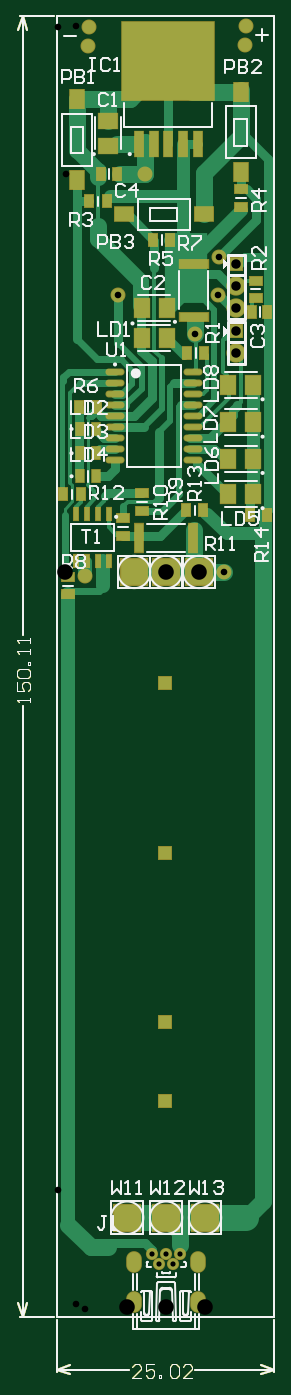
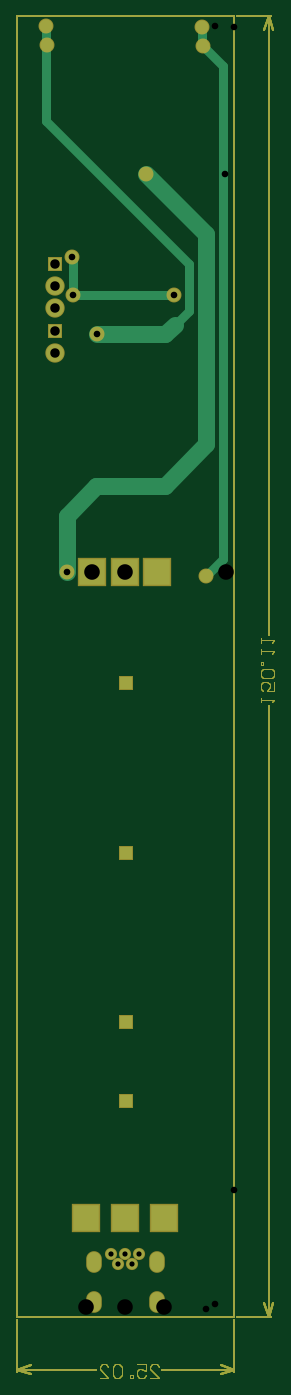
Circuit board: 8 layer files. Board 29.6 x 157.2 mm.
- drill: Copy of fotopolim_v0-RoundHoles.TXT (521 bytes)
- bottom_copper: Copy of fotopolim_v0.GBL (3616 bytes)
- bottom_mask: Copy of fotopolim_v0.GBS (3545 bytes)
- outline: Copy of fotopolim_v0.GM1 (4356 bytes)
- top_copper: Copy of fotopolim_v0.GTL (11085 bytes)
- top_silk: Copy of fotopolim_v0.GTO (18377 bytes)
- paste: Copy of fotopolim_v0.GTP (5547 bytes)
- top_mask: Copy of fotopolim_v0.GTS (5277 bytes)

=== drill: Copy of fotopolim_v0-RoundHoles.TXT ===
M48
;Layer_Color=9474304
;FILE_FORMAT=4:3
METRIC,LZ
;TYPE=PLATED
T1F00S00C0.600
T2F00S00C0.762
T4F00S00C1.092
T5F00S00C1.800
;TYPE=NON_PLATED
%
T01
X0011773Y0006039
X0013373
X0012573Y0007239
X0010973
X0014173
T02
X0003225Y00855
X0019304Y0085979
X0015875Y0113411
X0018542Y0117983
X0018669Y0122301
X001016Y0131953
X002165Y01468
X002175Y0148975
X00037Y0148925
X00036Y014675
X0006985Y0117983
T04
X0020701Y0111252
Y0113792
Y0116459
Y0118999
Y0121539
T05
X0008077Y001143
X0012573
X0017069
X000889Y0085979
X0012573
X0016383
M30

=== bottom_copper: Copy of fotopolim_v0.GBL ===
%FSLAX43Y43*%
%MOMM*%
G71*
G01*
G75*
G04 Layer_Physical_Order=2*
G04 Layer_Color=16711680*
%ADD10R,0.950X1.400*%
%ADD11R,0.900X1.400*%
%ADD12R,1.600X2.100*%
%ADD13O,2.000X0.600*%
%ADD14R,3.300X1.050*%
%ADD15R,1.050X2.950*%
%ADD16R,10.600X9.000*%
%ADD17R,0.600X1.550*%
%ADD18R,1.400X0.950*%
%ADD19R,1.050X3.300*%
%ADD20R,1.800X2.250*%
%ADD21R,1.050X1.400*%
%ADD22R,1.800X2.250*%
%ADD23R,2.100X1.600*%
%ADD24R,2.250X1.800*%
%ADD25C,0.800*%
%ADD26C,1.600*%
%ADD27C,2.000*%
%ADD28C,1.000*%
%ADD29C,0.500*%
%ADD30C,0.400*%
%ADD31C,0.700*%
%ADD32C,3.000*%
%ADD33C,1.500*%
%ADD34C,1.800*%
%ADD35C,0.600*%
%ADD36R,5.000X8.175*%
%ADD37C,0.254*%
%ADD38C,0.152*%
%ADD39R,1.524X1.524*%
%ADD40R,3.064X3.064*%
%ADD41O,1.600X2.300*%
%ADD42C,1.200*%
%ADD43R,1.524X1.524*%
%ADD44C,2.032*%
%ADD45C,1.524*%
D27*
X19304Y85979D02*
Y92496D01*
X15900Y95900D02*
X19304Y92496D01*
X8000Y95900D02*
X15900D01*
X7939Y113411D02*
X15875D01*
X6800Y114550D02*
X7939Y113411D01*
X3200Y100700D02*
X8000Y95900D01*
X3200Y100700D02*
Y124993D01*
X10160Y131953D01*
D28*
X6985Y117983D02*
X18542D01*
Y122174D01*
X18669Y122301D01*
X1225Y87500D02*
X3225Y85500D01*
X1225Y87500D02*
Y144375D01*
X3700Y146850D01*
X21700Y138050D02*
Y147425D01*
X3700Y146850D02*
Y148925D01*
X21750Y146900D02*
Y148975D01*
X5200Y121550D02*
X21700Y138050D01*
X5200Y116150D02*
Y121550D01*
Y116150D02*
X6800Y114550D01*
D37*
X25019Y-6379D02*
Y-381D01*
X0Y-6379D02*
Y-381D01*
X15937Y-6125D02*
X25019D01*
X0D02*
X8269D01*
X23495Y-5617D02*
X25019Y-6125D01*
X23495Y-6633D02*
X25019Y-6125D01*
X0D02*
X1524Y-6633D01*
X0Y-6125D02*
X1524Y-5617D01*
X-4254Y0D02*
X-381D01*
X-4254Y150114D02*
X-381D01*
X-4000Y0D02*
Y70562D01*
Y78739D02*
Y150114D01*
Y0D02*
X-3492Y1524D01*
X-4508D02*
X-4000Y0D01*
X-4508Y148590D02*
X-4000Y150114D01*
X-3492Y148590D01*
X0Y0D02*
Y150114D01*
X25019D01*
Y0D02*
Y150114D01*
X0Y0D02*
X25019D01*
D38*
X9691Y-7039D02*
X8675D01*
X9691Y-6023D01*
Y-5770D01*
X9437Y-5516D01*
X8929D01*
X8675Y-5770D01*
X11214Y-5516D02*
X10199D01*
Y-6277D01*
X10707Y-6023D01*
X10960D01*
X11214Y-6277D01*
Y-6785D01*
X10960Y-7039D01*
X10453D01*
X10199Y-6785D01*
X11722Y-7039D02*
Y-6785D01*
X11976D01*
Y-7039D01*
X11722D01*
X12992Y-5770D02*
X13246Y-5516D01*
X13754D01*
X14007Y-5770D01*
Y-6785D01*
X13754Y-7039D01*
X13246D01*
X12992Y-6785D01*
Y-5770D01*
X15531Y-7039D02*
X14515D01*
X15531Y-6023D01*
Y-5770D01*
X15277Y-5516D01*
X14769D01*
X14515Y-5770D01*
X-3086Y70969D02*
Y71477D01*
Y71223D01*
X-4609D01*
X-4355Y70969D01*
X-4609Y73254D02*
Y72238D01*
X-3848D01*
X-4102Y72746D01*
Y73000D01*
X-3848Y73254D01*
X-3340D01*
X-3086Y73000D01*
Y72492D01*
X-3340Y72238D01*
X-4355Y73762D02*
X-4609Y74016D01*
Y74524D01*
X-4355Y74778D01*
X-3340D01*
X-3086Y74524D01*
Y74016D01*
X-3340Y73762D01*
X-4355D01*
X-3086Y75285D02*
X-3340D01*
Y75539D01*
X-3086D01*
Y75285D01*
Y76555D02*
Y77063D01*
Y76809D01*
X-4609D01*
X-4355Y76555D01*
X-3086Y77825D02*
Y78332D01*
Y78078D01*
X-4609D01*
X-4355Y77825D01*
D39*
X12443Y24876D02*
D03*
Y34020D02*
D03*
Y53578D02*
D03*
Y73136D02*
D03*
D40*
X16383Y85979D02*
D03*
X12573D02*
D03*
X8890D02*
D03*
X17069Y11430D02*
D03*
X12573D02*
D03*
X8077D02*
D03*
D41*
X8923Y1689D02*
D03*
X16223D02*
D03*
X8923Y6339D02*
D03*
X16223D02*
D03*
D42*
X10973Y7239D02*
D03*
X11773Y6039D02*
D03*
X12573Y7239D02*
D03*
X13373Y6039D02*
D03*
X14173Y7239D02*
D03*
D43*
X20701Y113792D02*
D03*
Y121539D02*
D03*
D44*
Y111252D02*
D03*
Y116459D02*
D03*
Y118999D02*
D03*
D45*
X15875Y113411D02*
D03*
X10160Y131953D02*
D03*
X19304Y85979D02*
D03*
X3225Y85500D02*
D03*
X6985Y117983D02*
D03*
X18542D02*
D03*
X18669Y122301D02*
D03*
X3600Y146750D02*
D03*
X3700Y148925D02*
D03*
X21750Y148975D02*
D03*
X21650Y146800D02*
D03*
M02*

=== bottom_mask: Copy of fotopolim_v0.GBS ===
%FSLAX43Y43*%
%MOMM*%
G71*
G01*
G75*
G04 Layer_Color=16711935*
%ADD10R,0.950X1.400*%
%ADD11R,0.900X1.400*%
%ADD12R,1.600X2.100*%
%ADD13O,2.000X0.600*%
%ADD14R,3.300X1.050*%
%ADD15R,1.050X2.950*%
%ADD16R,10.600X9.000*%
%ADD17R,0.600X1.550*%
%ADD18R,1.400X0.950*%
%ADD19R,1.050X3.300*%
%ADD20R,1.800X2.250*%
%ADD21R,1.050X1.400*%
%ADD22R,1.800X2.250*%
%ADD23R,2.100X1.600*%
%ADD24R,2.250X1.800*%
%ADD25C,0.800*%
%ADD26C,1.600*%
%ADD27C,2.000*%
%ADD28C,1.000*%
%ADD29C,0.500*%
%ADD30C,0.400*%
%ADD31C,0.700*%
%ADD32C,3.000*%
%ADD33C,1.500*%
%ADD34C,1.800*%
%ADD35C,0.600*%
%ADD36R,5.000X8.175*%
%ADD37C,0.254*%
%ADD38C,0.152*%
%ADD39R,1.524X1.524*%
%ADD40R,3.064X3.064*%
%ADD41O,1.600X2.300*%
%ADD42C,1.200*%
%ADD43R,1.524X1.524*%
%ADD44C,2.032*%
%ADD45C,1.524*%
%ADD46C,0.250*%
%ADD47C,0.200*%
%ADD48C,0.305*%
%ADD49R,1.153X1.603*%
%ADD50R,1.103X1.603*%
%ADD51R,1.803X2.303*%
%ADD52O,2.203X0.803*%
%ADD53R,3.503X1.253*%
%ADD54R,1.253X3.153*%
%ADD55R,10.803X9.203*%
%ADD56R,0.803X1.753*%
%ADD57R,1.603X1.153*%
%ADD58R,1.253X3.503*%
%ADD59R,2.003X2.453*%
%ADD60R,1.253X1.603*%
%ADD61R,2.003X2.453*%
%ADD62R,2.303X1.803*%
%ADD63R,2.453X2.003*%
%ADD64R,1.727X1.727*%
%ADD65R,3.267X3.267*%
%ADD66O,1.803X2.503*%
%ADD67C,1.403*%
%ADD68R,1.727X1.727*%
%ADD69C,2.235*%
%ADD70C,1.727*%
D37*
X25019Y-6379D02*
Y-381D01*
X0Y-6379D02*
Y-381D01*
X15937Y-6125D02*
X25019D01*
X0D02*
X8269D01*
X23495Y-5617D02*
X25019Y-6125D01*
X23495Y-6633D02*
X25019Y-6125D01*
X0D02*
X1524Y-6633D01*
X0Y-6125D02*
X1524Y-5617D01*
X-4254Y0D02*
X-381D01*
X-4254Y150114D02*
X-381D01*
X-4000Y0D02*
Y70562D01*
Y78739D02*
Y150114D01*
Y0D02*
X-3492Y1524D01*
X-4508D02*
X-4000Y0D01*
X-4508Y148590D02*
X-4000Y150114D01*
X-3492Y148590D01*
X0Y0D02*
Y150114D01*
X25019D01*
Y0D02*
Y150114D01*
X0Y0D02*
X25019D01*
D38*
X9691Y-7039D02*
X8675D01*
X9691Y-6023D01*
Y-5770D01*
X9437Y-5516D01*
X8929D01*
X8675Y-5770D01*
X11214Y-5516D02*
X10199D01*
Y-6277D01*
X10707Y-6023D01*
X10960D01*
X11214Y-6277D01*
Y-6785D01*
X10960Y-7039D01*
X10453D01*
X10199Y-6785D01*
X11722Y-7039D02*
Y-6785D01*
X11976D01*
Y-7039D01*
X11722D01*
X12992Y-5770D02*
X13246Y-5516D01*
X13754D01*
X14007Y-5770D01*
Y-6785D01*
X13754Y-7039D01*
X13246D01*
X12992Y-6785D01*
Y-5770D01*
X15531Y-7039D02*
X14515D01*
X15531Y-6023D01*
Y-5770D01*
X15277Y-5516D01*
X14769D01*
X14515Y-5770D01*
X-3086Y70969D02*
Y71477D01*
Y71223D01*
X-4609D01*
X-4355Y70969D01*
X-4609Y73254D02*
Y72238D01*
X-3848D01*
X-4102Y72746D01*
Y73000D01*
X-3848Y73254D01*
X-3340D01*
X-3086Y73000D01*
Y72492D01*
X-3340Y72238D01*
X-4355Y73762D02*
X-4609Y74016D01*
Y74524D01*
X-4355Y74778D01*
X-3340D01*
X-3086Y74524D01*
Y74016D01*
X-3340Y73762D01*
X-4355D01*
X-3086Y75285D02*
X-3340D01*
Y75539D01*
X-3086D01*
Y75285D01*
Y76555D02*
Y77063D01*
Y76809D01*
X-4609D01*
X-4355Y76555D01*
X-3086Y77825D02*
Y78332D01*
Y78078D01*
X-4609D01*
X-4355Y77825D01*
D64*
X12443Y24876D02*
D03*
Y34020D02*
D03*
Y53578D02*
D03*
Y73136D02*
D03*
D65*
X16383Y85979D02*
D03*
X12573D02*
D03*
X8890D02*
D03*
X17069Y11430D02*
D03*
X12573D02*
D03*
X8077D02*
D03*
D66*
X8923Y1689D02*
D03*
X16223D02*
D03*
X8923Y6339D02*
D03*
X16223D02*
D03*
D67*
X10973Y7239D02*
D03*
X11773Y6039D02*
D03*
X12573Y7239D02*
D03*
X13373Y6039D02*
D03*
X14173Y7239D02*
D03*
D68*
X20701Y113792D02*
D03*
Y121539D02*
D03*
D69*
Y111252D02*
D03*
Y116459D02*
D03*
Y118999D02*
D03*
D70*
X15875Y113411D02*
D03*
X10160Y131953D02*
D03*
X19304Y85979D02*
D03*
X3225Y85500D02*
D03*
X6985Y117983D02*
D03*
X18542D02*
D03*
X18669Y122301D02*
D03*
X3600Y146750D02*
D03*
X3700Y148925D02*
D03*
X21750Y148975D02*
D03*
X21650Y146800D02*
D03*
M02*

=== outline: Copy of fotopolim_v0.GM1 ===
%FSLAX43Y43*%
%MOMM*%
G71*
G01*
G75*
G04 Layer_Color=16711935*
%ADD10R,0.950X1.400*%
%ADD11R,0.900X1.400*%
%ADD12R,1.600X2.100*%
%ADD13O,2.000X0.600*%
%ADD14R,3.300X1.050*%
%ADD15R,1.050X2.950*%
%ADD16R,10.600X9.000*%
%ADD17R,0.600X1.550*%
%ADD18R,1.400X0.950*%
%ADD19R,1.050X3.300*%
%ADD20R,1.800X2.250*%
%ADD21R,1.050X1.400*%
%ADD22R,1.800X2.250*%
%ADD23R,2.100X1.600*%
%ADD24R,2.250X1.800*%
%ADD25C,0.800*%
%ADD26C,1.600*%
%ADD27C,2.000*%
%ADD28C,1.000*%
%ADD29C,0.500*%
%ADD30C,0.400*%
%ADD31C,0.700*%
%ADD32C,3.000*%
%ADD33C,1.500*%
%ADD34C,1.800*%
%ADD35C,0.600*%
%ADD36R,5.000X8.175*%
%ADD37C,0.254*%
%ADD38C,0.152*%
%ADD39R,1.524X1.524*%
%ADD40R,3.064X3.064*%
%ADD41O,1.600X2.300*%
%ADD42C,1.200*%
%ADD43R,1.524X1.524*%
%ADD44C,2.032*%
%ADD45C,1.524*%
%ADD46C,0.250*%
%ADD47C,0.200*%
%ADD48C,0.305*%
%ADD49R,1.153X1.603*%
%ADD50R,1.103X1.603*%
%ADD51R,1.803X2.303*%
%ADD52O,2.203X0.803*%
%ADD53R,3.503X1.253*%
%ADD54R,1.253X3.153*%
%ADD55R,10.803X9.203*%
%ADD56R,0.803X1.753*%
%ADD57R,1.603X1.153*%
%ADD58R,1.253X3.503*%
%ADD59R,2.003X2.453*%
%ADD60R,1.253X1.603*%
%ADD61R,2.003X2.453*%
%ADD62R,2.303X1.803*%
%ADD63R,2.453X2.003*%
%ADD64R,1.727X1.727*%
%ADD65R,3.267X3.267*%
%ADD66O,1.803X2.503*%
%ADD67C,1.403*%
%ADD68R,1.727X1.727*%
%ADD69C,2.235*%
%ADD70C,1.727*%
D37*
X25019Y-6379D02*
Y-381D01*
X0Y-6379D02*
Y-381D01*
X15937Y-6125D02*
X25019D01*
X0D02*
X8269D01*
X23495Y-5617D02*
X25019Y-6125D01*
X23495Y-6633D02*
X25019Y-6125D01*
X0D02*
X1524Y-6633D01*
X0Y-6125D02*
X1524Y-5617D01*
X-4254Y0D02*
X-381D01*
X-4254Y150114D02*
X-381D01*
X-4000Y0D02*
Y70562D01*
Y78739D02*
Y150114D01*
Y0D02*
X-3492Y1524D01*
X-4508D02*
X-4000Y0D01*
X-4508Y148590D02*
X-4000Y150114D01*
X-3492Y148590D01*
X0Y0D02*
Y150114D01*
X25019D01*
Y0D02*
Y150114D01*
X0Y0D02*
X25019D01*
Y-6379D02*
Y-381D01*
X0Y-6379D02*
Y-381D01*
X15937Y-6125D02*
X25019D01*
X0D02*
X8269D01*
X23495Y-5617D02*
X25019Y-6125D01*
X23495Y-6633D02*
X25019Y-6125D01*
X0D02*
X1524Y-6633D01*
X0Y-6125D02*
X1524Y-5617D01*
X-4254Y0D02*
X-381D01*
X-4254Y150114D02*
X-381D01*
X-4000Y0D02*
Y70562D01*
Y78739D02*
Y150114D01*
Y0D02*
X-3492Y1524D01*
X-4508D02*
X-4000Y0D01*
X-4508Y148590D02*
X-4000Y150114D01*
X-3492Y148590D01*
X0Y0D02*
Y150114D01*
X25019D01*
Y0D02*
Y150114D01*
X0Y0D02*
X25019D01*
D38*
X9691Y-7039D02*
X8675D01*
X9691Y-6023D01*
Y-5770D01*
X9437Y-5516D01*
X8929D01*
X8675Y-5770D01*
X11214Y-5516D02*
X10199D01*
Y-6277D01*
X10707Y-6023D01*
X10960D01*
X11214Y-6277D01*
Y-6785D01*
X10960Y-7039D01*
X10453D01*
X10199Y-6785D01*
X11722Y-7039D02*
Y-6785D01*
X11976D01*
Y-7039D01*
X11722D01*
X12992Y-5770D02*
X13246Y-5516D01*
X13754D01*
X14007Y-5770D01*
Y-6785D01*
X13754Y-7039D01*
X13246D01*
X12992Y-6785D01*
Y-5770D01*
X15531Y-7039D02*
X14515D01*
X15531Y-6023D01*
Y-5770D01*
X15277Y-5516D01*
X14769D01*
X14515Y-5770D01*
X-3086Y70969D02*
Y71477D01*
Y71223D01*
X-4609D01*
X-4355Y70969D01*
X-4609Y73254D02*
Y72238D01*
X-3848D01*
X-4102Y72746D01*
Y73000D01*
X-3848Y73254D01*
X-3340D01*
X-3086Y73000D01*
Y72492D01*
X-3340Y72238D01*
X-4355Y73762D02*
X-4609Y74016D01*
Y74524D01*
X-4355Y74778D01*
X-3340D01*
X-3086Y74524D01*
Y74016D01*
X-3340Y73762D01*
X-4355D01*
X-3086Y75285D02*
X-3340D01*
Y75539D01*
X-3086D01*
Y75285D01*
Y76555D02*
Y77063D01*
Y76809D01*
X-4609D01*
X-4355Y76555D01*
X-3086Y77825D02*
Y78332D01*
Y78078D01*
X-4609D01*
X-4355Y77825D01*
X9691Y-7039D02*
X8675D01*
X9691Y-6023D01*
Y-5770D01*
X9437Y-5516D01*
X8929D01*
X8675Y-5770D01*
X11214Y-5516D02*
X10199D01*
Y-6277D01*
X10707Y-6023D01*
X10960D01*
X11214Y-6277D01*
Y-6785D01*
X10960Y-7039D01*
X10453D01*
X10199Y-6785D01*
X11722Y-7039D02*
Y-6785D01*
X11976D01*
Y-7039D01*
X11722D01*
X12992Y-5770D02*
X13246Y-5516D01*
X13754D01*
X14007Y-5770D01*
Y-6785D01*
X13754Y-7039D01*
X13246D01*
X12992Y-6785D01*
Y-5770D01*
X15531Y-7039D02*
X14515D01*
X15531Y-6023D01*
Y-5770D01*
X15277Y-5516D01*
X14769D01*
X14515Y-5770D01*
X-3086Y70969D02*
Y71477D01*
Y71223D01*
X-4609D01*
X-4355Y70969D01*
X-4609Y73254D02*
Y72238D01*
X-3848D01*
X-4102Y72746D01*
Y73000D01*
X-3848Y73254D01*
X-3340D01*
X-3086Y73000D01*
Y72492D01*
X-3340Y72238D01*
X-4355Y73762D02*
X-4609Y74016D01*
Y74524D01*
X-4355Y74778D01*
X-3340D01*
X-3086Y74524D01*
Y74016D01*
X-3340Y73762D01*
X-4355D01*
X-3086Y75285D02*
X-3340D01*
Y75539D01*
X-3086D01*
Y75285D01*
Y76555D02*
Y77063D01*
Y76809D01*
X-4609D01*
X-4355Y76555D01*
X-3086Y77825D02*
Y78332D01*
Y78078D01*
X-4609D01*
X-4355Y77825D01*
M02*

=== top_copper: Copy of fotopolim_v0.GTL (11085 bytes, source omitted) ===
=== top_silk: Copy of fotopolim_v0.GTO (18377 bytes, source omitted) ===
=== paste: Copy of fotopolim_v0.GTP (5547 bytes, source omitted) ===
=== top_mask: Copy of fotopolim_v0.GTS ===
%FSLAX43Y43*%
%MOMM*%
G71*
G01*
G75*
G04 Layer_Color=8388736*
%ADD10R,0.950X1.400*%
%ADD11R,0.900X1.400*%
%ADD12R,1.600X2.100*%
%ADD13O,2.000X0.600*%
%ADD14R,3.300X1.050*%
%ADD15R,1.050X2.950*%
%ADD16R,10.600X9.000*%
%ADD17R,0.600X1.550*%
%ADD18R,1.400X0.950*%
%ADD19R,1.050X3.300*%
%ADD20R,1.800X2.250*%
%ADD21R,1.050X1.400*%
%ADD22R,1.800X2.250*%
%ADD23R,2.100X1.600*%
%ADD24R,2.250X1.800*%
%ADD25C,0.800*%
%ADD26C,1.600*%
%ADD27C,2.000*%
%ADD28C,1.000*%
%ADD29C,0.500*%
%ADD30C,0.400*%
%ADD31C,0.700*%
%ADD32C,3.000*%
%ADD33C,1.500*%
%ADD34C,1.800*%
%ADD35C,0.600*%
%ADD36R,5.000X8.175*%
%ADD37C,0.254*%
%ADD38C,0.152*%
%ADD39R,1.524X1.524*%
%ADD40R,3.064X3.064*%
%ADD41O,1.600X2.300*%
%ADD42C,1.200*%
%ADD43R,1.524X1.524*%
%ADD44C,2.032*%
%ADD45C,1.524*%
%ADD46C,0.250*%
%ADD47C,0.200*%
%ADD48C,0.305*%
%ADD49R,1.153X1.603*%
%ADD50R,1.103X1.603*%
%ADD51R,1.803X2.303*%
%ADD52O,2.203X0.803*%
%ADD53R,3.503X1.253*%
%ADD54R,1.253X3.153*%
%ADD55R,10.803X9.203*%
%ADD56R,0.803X1.753*%
%ADD57R,1.603X1.153*%
%ADD58R,1.253X3.503*%
%ADD59R,2.003X2.453*%
%ADD60R,1.253X1.603*%
%ADD61R,2.003X2.453*%
%ADD62R,2.303X1.803*%
%ADD63R,2.453X2.003*%
%ADD64R,1.727X1.727*%
%ADD65R,3.267X3.267*%
%ADD66O,1.803X2.503*%
%ADD67C,1.403*%
%ADD68R,1.727X1.727*%
%ADD69C,2.235*%
%ADD70C,1.727*%
D37*
X25019Y-6379D02*
Y-381D01*
X0Y-6379D02*
Y-381D01*
X15937Y-6125D02*
X25019D01*
X0D02*
X8269D01*
X23495Y-5617D02*
X25019Y-6125D01*
X23495Y-6633D02*
X25019Y-6125D01*
X0D02*
X1524Y-6633D01*
X0Y-6125D02*
X1524Y-5617D01*
X-4254Y0D02*
X-381D01*
X-4254Y150114D02*
X-381D01*
X-4000Y0D02*
Y70562D01*
Y78739D02*
Y150114D01*
Y0D02*
X-3492Y1524D01*
X-4508D02*
X-4000Y0D01*
X-4508Y148590D02*
X-4000Y150114D01*
X-3492Y148590D01*
X0Y0D02*
Y150114D01*
X25019D01*
Y0D02*
Y150114D01*
X0Y0D02*
X25019D01*
D38*
X9691Y-7039D02*
X8675D01*
X9691Y-6023D01*
Y-5770D01*
X9437Y-5516D01*
X8929D01*
X8675Y-5770D01*
X11214Y-5516D02*
X10199D01*
Y-6277D01*
X10707Y-6023D01*
X10960D01*
X11214Y-6277D01*
Y-6785D01*
X10960Y-7039D01*
X10453D01*
X10199Y-6785D01*
X11722Y-7039D02*
Y-6785D01*
X11976D01*
Y-7039D01*
X11722D01*
X12992Y-5770D02*
X13246Y-5516D01*
X13754D01*
X14007Y-5770D01*
Y-6785D01*
X13754Y-7039D01*
X13246D01*
X12992Y-6785D01*
Y-5770D01*
X15531Y-7039D02*
X14515D01*
X15531Y-6023D01*
Y-5770D01*
X15277Y-5516D01*
X14769D01*
X14515Y-5770D01*
X-3086Y70969D02*
Y71477D01*
Y71223D01*
X-4609D01*
X-4355Y70969D01*
X-4609Y73254D02*
Y72238D01*
X-3848D01*
X-4102Y72746D01*
Y73000D01*
X-3848Y73254D01*
X-3340D01*
X-3086Y73000D01*
Y72492D01*
X-3340Y72238D01*
X-4355Y73762D02*
X-4609Y74016D01*
Y74524D01*
X-4355Y74778D01*
X-3340D01*
X-3086Y74524D01*
Y74016D01*
X-3340Y73762D01*
X-4355D01*
X-3086Y75285D02*
X-3340D01*
Y75539D01*
X-3086D01*
Y75285D01*
Y76555D02*
Y77063D01*
Y76809D01*
X-4609D01*
X-4355Y76555D01*
X-3086Y77825D02*
Y78332D01*
Y78078D01*
X-4609D01*
X-4355Y77825D01*
D49*
X2556Y105029D02*
D03*
X4556D02*
D03*
X2700Y94950D02*
D03*
X700D02*
D03*
X14875Y93091D02*
D03*
X16875D02*
D03*
X22275Y92550D02*
D03*
X24275D02*
D03*
X17002Y111252D02*
D03*
X15002D02*
D03*
X13065Y124333D02*
D03*
X11065D02*
D03*
X5699Y128778D02*
D03*
X3699D02*
D03*
D50*
X4506Y99695D02*
D03*
X2606D02*
D03*
X4506Y102489D02*
D03*
X2606D02*
D03*
X4506Y97028D02*
D03*
X2606D02*
D03*
D51*
X21209Y132129D02*
D03*
Y141429D02*
D03*
X2286Y131240D02*
D03*
Y140540D02*
D03*
D52*
X6676Y109093D02*
D03*
Y107823D02*
D03*
Y106553D02*
D03*
Y105283D02*
D03*
Y104013D02*
D03*
Y102743D02*
D03*
Y101473D02*
D03*
Y100203D02*
D03*
Y98933D02*
D03*
X15676Y109093D02*
D03*
Y107823D02*
D03*
Y106553D02*
D03*
Y105283D02*
D03*
Y104013D02*
D03*
Y102743D02*
D03*
Y101473D02*
D03*
Y100203D02*
D03*
Y98933D02*
D03*
D53*
X15748Y115391D02*
D03*
Y121591D02*
D03*
D54*
X9427Y135432D02*
D03*
X11127D02*
D03*
X12827D02*
D03*
X14527D02*
D03*
X16227D02*
D03*
D55*
X12827Y144982D02*
D03*
D56*
X2145Y87250D02*
D03*
X3415D02*
D03*
X4685D02*
D03*
X5955D02*
D03*
X2145Y92650D02*
D03*
X3415D02*
D03*
X4685D02*
D03*
X5955D02*
D03*
D57*
X1275Y83400D02*
D03*
Y85400D02*
D03*
X7620Y90186D02*
D03*
Y92186D02*
D03*
X9779Y93075D02*
D03*
Y95075D02*
D03*
X22900Y117625D02*
D03*
Y119625D02*
D03*
X21209Y128159D02*
D03*
Y130159D02*
D03*
D58*
X15673Y89916D02*
D03*
X9473D02*
D03*
D59*
X22659Y94996D02*
D03*
X19759D02*
D03*
X22659Y99060D02*
D03*
X19759D02*
D03*
X22659Y103251D02*
D03*
X19759D02*
D03*
X22659Y107569D02*
D03*
X19759D02*
D03*
X9742Y113030D02*
D03*
X12642D02*
D03*
D60*
X24268Y115951D02*
D03*
X22468D02*
D03*
X5069Y131953D02*
D03*
X6869D02*
D03*
D61*
X12642Y116459D02*
D03*
X9742D02*
D03*
D62*
X7669Y127254D02*
D03*
X16969D02*
D03*
D63*
X5825Y135175D02*
D03*
Y138075D02*
D03*
D64*
X12443Y24876D02*
D03*
Y34020D02*
D03*
Y53578D02*
D03*
Y73136D02*
D03*
D65*
X16383Y85979D02*
D03*
X12573D02*
D03*
X8890D02*
D03*
X17069Y11430D02*
D03*
X12573D02*
D03*
X8077D02*
D03*
D66*
X8923Y1689D02*
D03*
X16223D02*
D03*
X8923Y6339D02*
D03*
X16223D02*
D03*
D67*
X10973Y7239D02*
D03*
X11773Y6039D02*
D03*
X12573Y7239D02*
D03*
X13373Y6039D02*
D03*
X14173Y7239D02*
D03*
D68*
X20701Y113792D02*
D03*
Y121539D02*
D03*
D69*
Y111252D02*
D03*
Y116459D02*
D03*
Y118999D02*
D03*
D70*
X15875Y113411D02*
D03*
X10160Y131953D02*
D03*
X19304Y85979D02*
D03*
X3225Y85500D02*
D03*
X6985Y117983D02*
D03*
X18542D02*
D03*
X18669Y122301D02*
D03*
X3600Y146750D02*
D03*
X3700Y148925D02*
D03*
X21750Y148975D02*
D03*
X21650Y146800D02*
D03*
M02*
